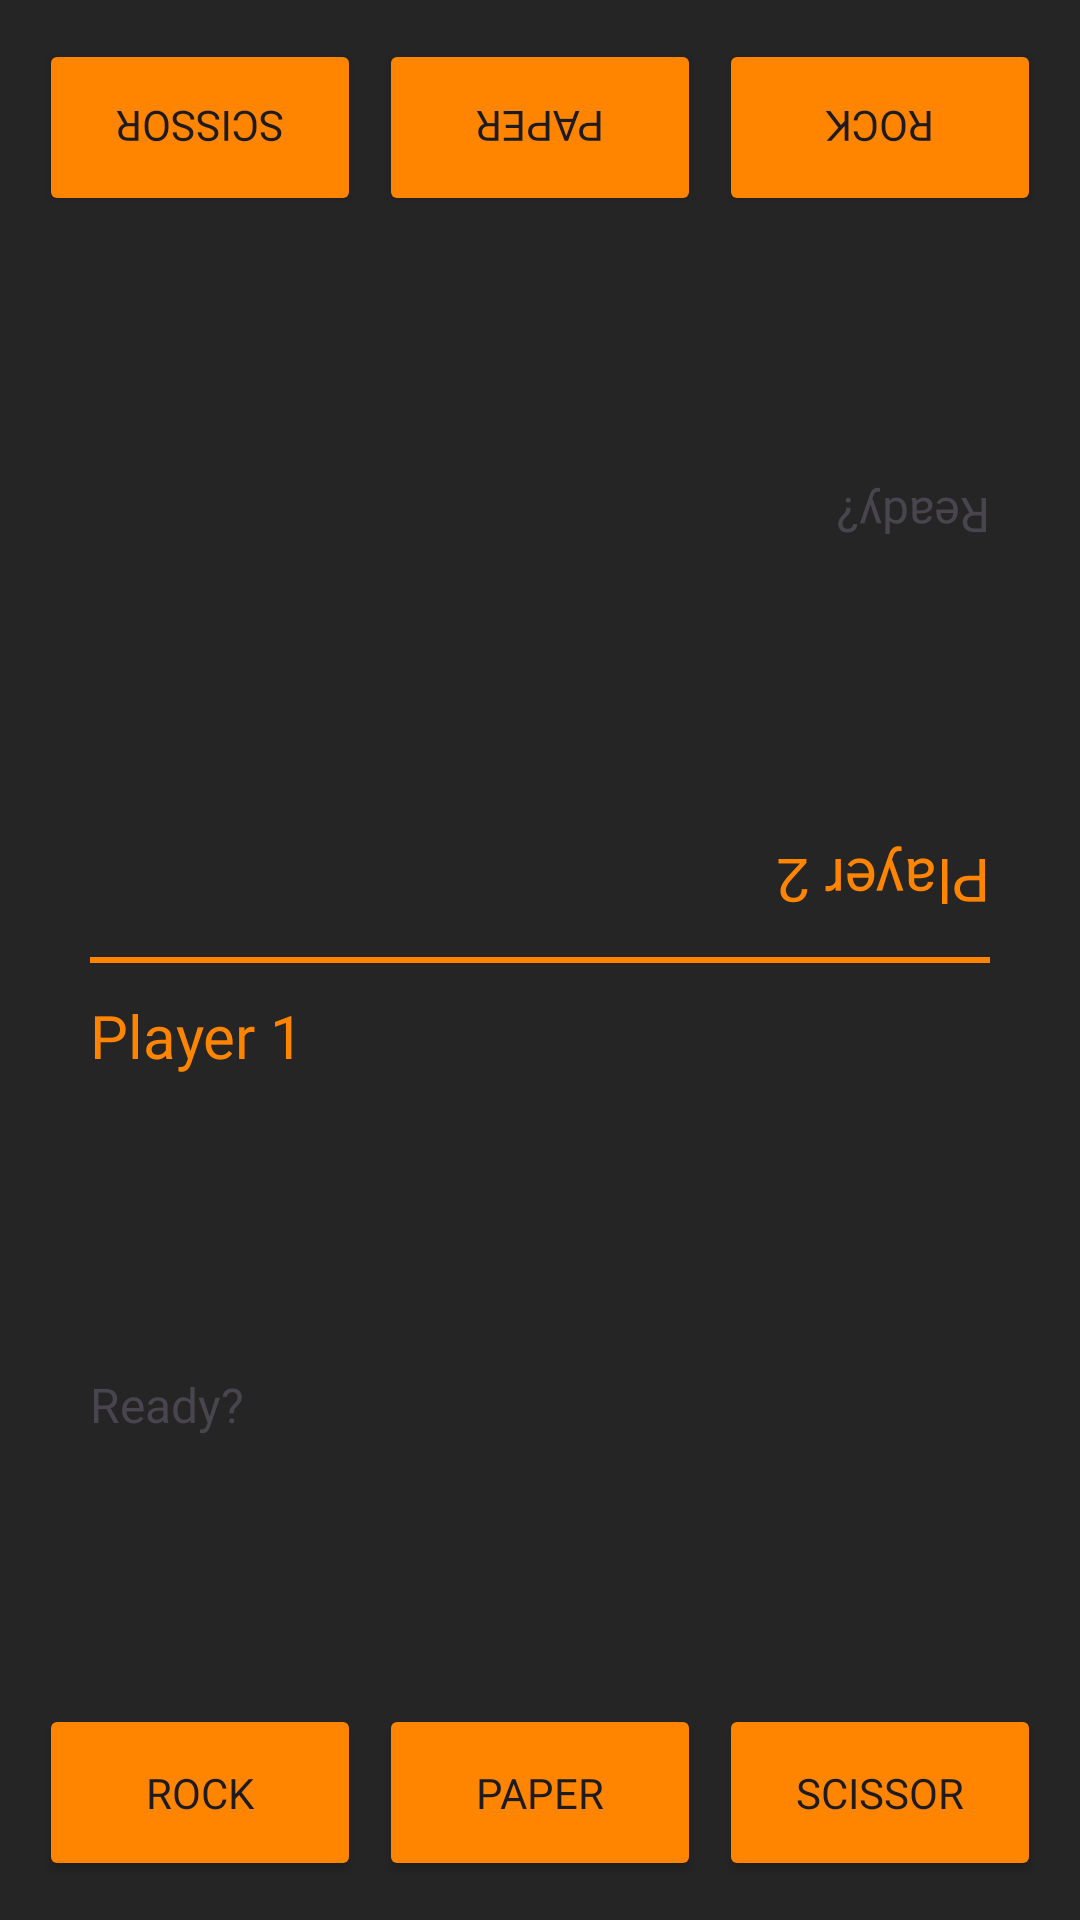

Produce the Android XML layout that renders to this screen, including the resource entries it uses.
<!-- AndroidManifest.xml: application theme Theme.HandsOfFate -->
<!-- res/layout/fragment_play_with_other.xml -->
<?xml version="1.0" encoding="utf-8"?>
<androidx.constraintlayout.widget.ConstraintLayout xmlns:android="http://schemas.android.com/apk/res/android"
    xmlns:app="http://schemas.android.com/apk/res-auto"
    xmlns:tools="http://schemas.android.com/tools"
    android:layout_width="match_parent"
    android:layout_height="match_parent"
    android:background="@color/newBlack"
    tools:context=".view.PlayWithOtherFragment">

    <LinearLayout
        android:id="@+id/linearLayout"
        android:layout_width="match_parent"
        android:layout_height="wrap_content"
        android:layout_margin="10dp"
        android:orientation="horizontal"
        android:rotation="180"
        app:layout_constraintEnd_toEndOf="parent"
        app:layout_constraintStart_toStartOf="parent"
        app:layout_constraintTop_toTopOf="parent">

        <Button
            android:id="@+id/SecondPlayerButtonRock"
            android:layout_width="match_parent"
            android:layout_height="match_parent"
            android:layout_margin="3dp"
            android:layout_weight="1"
            android:backgroundTint="@color/orange"
            android:fontFamily="@font/cartoon"
            android:padding="20dp"
            android:text="ROCK" />

        <Button
            android:id="@+id/SecondPlayerButtonPaper"
            android:layout_width="match_parent"
            android:layout_height="match_parent"
            android:layout_margin="3dp"
            android:layout_weight="1"
            android:backgroundTint="@color/orange"
            android:fontFamily="@font/cartoon"
            android:padding="20dp"
            android:text="PAPER" />

        <Button
            android:id="@+id/SecondPlayerButtonScissor"
            android:layout_width="match_parent"
            android:layout_height="match_parent"
            android:layout_margin="3dp"
            android:layout_weight="1"
            android:backgroundTint="@color/orange"
            android:fontFamily="@font/cartoon"
            android:padding="20dp"
            android:text="SCISSOR" />
    </LinearLayout>

    <View
        android:id="@+id/view"
        android:layout_width="match_parent"
        android:layout_height="2dp"
        android:layout_margin="30dp"
        android:background="@color/orange"
        app:layout_constraintBottom_toBottomOf="parent"
        app:layout_constraintEnd_toEndOf="parent"
        app:layout_constraintStart_toStartOf="parent"
        app:layout_constraintTop_toTopOf="parent" />

    <LinearLayout
        android:id="@+id/linearLayout3"
        android:layout_width="100dp"
        android:layout_height="50dp"
        android:layout_weight="1"
        android:orientation="horizontal"
        app:layout_constraintBottom_toTopOf="@+id/view"
        app:layout_constraintEnd_toEndOf="parent"
        app:layout_constraintStart_toStartOf="parent"
        app:layout_constraintTop_toBottomOf="@+id/linearLayout"
        app:layout_constraintVertical_bias="1.0">

        <ImageView
            android:id="@+id/SecondPlayerThirdStar"
            android:layout_width="match_parent"
            android:layout_height="match_parent"
            android:layout_weight="1"
            android:layout_margin="1dp"
            android:src="@drawable/emptystar" />

        <ImageView
            android:id="@+id/SecondPlayerSecondStar"
            android:layout_width="match_parent"
            android:layout_height="match_parent"
            android:layout_weight="1"
            android:layout_margin="1dp"
            android:src="@drawable/emptystar" />

        <ImageView
            android:id="@+id/SecondPlayerFirstStar"
            android:layout_width="match_parent"
            android:layout_height="match_parent"
            android:layout_weight="1"
            android:layout_margin="1dp"
            android:src="@drawable/emptystar" />
    </LinearLayout>

    <LinearLayout
        android:id="@+id/linearLayout2"
        android:layout_width="match_parent"
        android:layout_height="wrap_content"
        android:layout_margin="10dp"
        android:orientation="horizontal"
        app:layout_constraintBottom_toBottomOf="parent"
        app:layout_constraintEnd_toEndOf="parent"
        app:layout_constraintStart_toStartOf="parent">

        <Button
            android:id="@+id/MainPlayerButtonRock"
            android:layout_width="match_parent"
            android:layout_height="match_parent"
            android:layout_margin="3dp"
            android:layout_weight="1"
            android:backgroundTint="@color/orange"
            android:fontFamily="@font/cartoon"
            android:padding="20dp"
            android:text="ROCK" />

        <Button
            android:id="@+id/MainPlayerButtonPaper"
            android:layout_width="match_parent"
            android:layout_height="match_parent"
            android:layout_margin="3dp"
            android:layout_weight="1"
            android:backgroundTint="@color/orange"
            android:fontFamily="@font/cartoon"
            android:padding="20dp"
            android:text="PAPER" />

        <Button
            android:id="@+id/MainPlayerButtonScissor"
            android:layout_width="match_parent"
            android:layout_height="match_parent"
            android:layout_margin="3dp"
            android:layout_weight="1"
            android:backgroundTint="@color/orange"
            android:fontFamily="@font/cartoon"
            android:padding="20dp"
            android:text="SCISSOR" />
    </LinearLayout>

    <LinearLayout
        android:id="@+id/linearLayout4"
        android:layout_width="100dp"
        android:layout_height="50dp"
        android:orientation="horizontal"
        app:layout_constraintBottom_toTopOf="@+id/linearLayout2"
        app:layout_constraintEnd_toEndOf="parent"
        app:layout_constraintStart_toStartOf="parent"
        app:layout_constraintTop_toBottomOf="@+id/view"
        app:layout_constraintVertical_bias="0.0">

        <ImageView
            android:id="@+id/MainPlayerFirstStar"
            android:layout_width="match_parent"
            android:layout_height="match_parent"
            android:layout_weight="1"
            android:layout_margin="1dp"
            android:src="@drawable/emptystar" />

        <ImageView
            android:id="@+id/MainPlayerSecondStar"
            android:layout_width="match_parent"
            android:layout_height="match_parent"
            android:layout_weight="1"
            android:layout_margin="1dp"
            android:src="@drawable/emptystar" />

        <ImageView
            android:id="@+id/MainPlayerThirdStar"
            android:layout_width="match_parent"
            android:layout_height="match_parent"
            android:layout_weight="1"
            android:layout_margin="1dp"
            android:src="@drawable/emptystar" />
    </LinearLayout>

    <ImageView
        android:id="@+id/secondPlayerIcon"
        android:layout_width="150dp"
        android:layout_height="150dp"
        android:rotation="180"
        tools:src="@drawable/rock"
        app:layout_constraintBottom_toTopOf="@+id/linearLayout3"
        app:layout_constraintEnd_toEndOf="parent"
        app:layout_constraintStart_toStartOf="parent"
        app:layout_constraintTop_toBottomOf="@+id/linearLayout" />

    <ImageView
        android:id="@+id/mainPlayerIcon"
        android:layout_width="150dp"
        android:layout_height="150dp"
        tools:src="@drawable/paper"
        app:layout_constraintBottom_toTopOf="@+id/linearLayout2"
        app:layout_constraintEnd_toEndOf="parent"
        app:layout_constraintStart_toStartOf="parent"
        app:layout_constraintTop_toBottomOf="@+id/linearLayout4" />


    <TextView
        android:id="@+id/mainPlayerNameText"
        android:layout_width="wrap_content"
        android:layout_height="wrap_content"
        android:text="Player 1"
        android:textSize="20sp"
        android:fontFamily="@font/cartoon"
        android:textColor="@color/orange"
        app:layout_constraintBottom_toBottomOf="@+id/linearLayout4"
        app:layout_constraintStart_toStartOf="@+id/view"
        app:layout_constraintTop_toBottomOf="@+id/linearLayout3" />

    <TextView
        android:id="@+id/secondPlayerNameText"
        android:layout_width="wrap_content"
        android:layout_height="wrap_content"
        android:rotation="180"
        android:text="Player 2"
        android:textSize="20sp"
        android:fontFamily="@font/cartoon"
        android:textColor="@color/orange"
        app:layout_constraintBottom_toTopOf="@+id/view"
        app:layout_constraintEnd_toEndOf="@+id/view"
        app:layout_constraintTop_toTopOf="@+id/linearLayout3" />

    <TextView
        android:id="@+id/mainPlayerStatus"
        android:layout_width="wrap_content"
        android:layout_height="wrap_content"
        android:fontFamily="@font/cartoon"
        android:text="Ready?"
        android:textSize="16sp"
        app:layout_constraintBottom_toBottomOf="@+id/mainPlayerIcon"
        app:layout_constraintEnd_toStartOf="@+id/mainPlayerIcon"

        app:layout_constraintHorizontal_bias="0.0"
        app:layout_constraintStart_toStartOf="@+id/view"
        app:layout_constraintTop_toTopOf="@+id/mainPlayerIcon" />

    <TextView
        android:id="@+id/secondPlayerStatus"
        android:layout_width="wrap_content"
        android:layout_height="wrap_content"
        android:rotation="180"
        android:textSize="16sp"
        android:fontFamily="@font/cartoon"
        android:text="Ready?"
        app:layout_constraintBottom_toBottomOf="@+id/secondPlayerIcon"
        app:layout_constraintEnd_toEndOf="@+id/view"
        app:layout_constraintHorizontal_bias="1.0"
        app:layout_constraintStart_toEndOf="@+id/secondPlayerIcon"
        app:layout_constraintTop_toTopOf="@+id/secondPlayerIcon" />

</androidx.constraintlayout.widget.ConstraintLayout>
<!-- resources referenced by this layout -->
<resources>
  <color name="newBlack">#252525</color>
  <color name="orange">#FF8500</color>
  <style name="Theme.HandsOfFate" parent="Base.Theme.HandsOfFate" />
  <style name="Base.Theme.HandsOfFate" parent="Theme.Material3.DayNight.NoActionBar">
          
          
      </style>
</resources>
